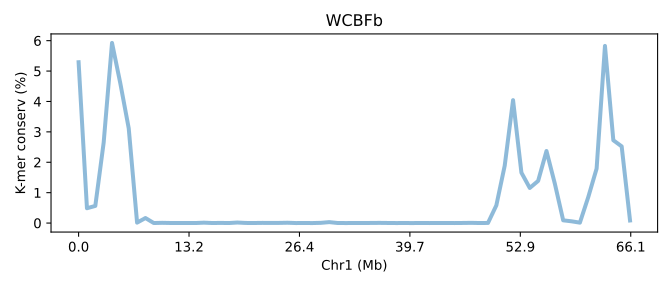

The table this chart was drawn from, first rows:
SeqID	Chr1 (Mb)	K-mer conserv (%)	Group	Group_chrom
WCFBb.chr1	0.0	5.291	0	0
WCFBb.chr1	0.01513	0.4872	0	0
WCFBb.chr1	0.03026	0.5637	0	0
WCFBb.chr1	0.0454	2.646	0	0
WCFBb.chr1	0.06053	5.925	0	0
WCFBb.chr1	0.07566	4.586	0	0
WCFBb.chr1	0.09079	3.115	0	0
WCFBb.chr1	0.1059	0.01365	0	0
WCFBb.chr1	0.1211	0.1652	0	0
WCFBb.chr1	0.1362	0.0005667	0	0
WCFBb.chr1	0.1513	0.00741	0	0
WCFBb.chr1	0.1665	0.002007	0	0
WCFBb.chr1	0.1816	0.00241	0	0
WCFBb.chr1	0.1967	0.00061	0	0
WCFBb.chr1	0.2118	0.0008167	0	0
WCFBb.chr1	0.227	0.01271	0	0
WCFBb.chr1	0.2421	0.00105	0	0
WCFBb.chr1	0.2572	0.00412	0	0
WCFBb.chr1	0.2724	0.0006667	0	0
WCFBb.chr1	0.2875	0.0172	0	0
WCFBb.chr1	0.3026	0.003003	0	0
WCFBb.chr1	0.3178	0.001507	0	0
WCFBb.chr1	0.3329	0.00518	0	0
WCFBb.chr1	0.348	0.003403	0	0
WCFBb.chr1	0.3632	0.004793	0	0
WCFBb.chr1	0.3783	0.01008	0	0
WCFBb.chr1	0.3934	0.0004533	0	0
WCFBb.chr1	0.4086	0.001657	0	0
WCFBb.chr1	0.4237	0.00017	0	0
WCFBb.chr1	0.4388	0.006767	0	0
WCFBb.chr1	0.454	0.03034	0	0
WCFBb.chr1	0.4691	0.001893	0	0
WCFBb.chr1	0.4842	0.00027	0	0
WCFBb.chr1	0.4994	0.001787	0	0
WCFBb.chr1	0.5145	0.00084	0	0
WCFBb.chr1	0.5296	0.003073	0	0
WCFBb.chr1	0.5447	0.005503	0	0
WCFBb.chr1	0.5599	0.002507	0	0
WCFBb.chr1	0.575	0.0003367	0	0
WCFBb.chr1	0.5901	0.001177	0	0
WCFBb.chr1	0.6053	0.00012	0	0
WCFBb.chr1	0.6204	0.00258	0	0
WCFBb.chr1	0.6355	0.00053	0	0
WCFBb.chr1	0.6507	0.001707	0	0
WCFBb.chr1	0.6658	0.001487	0	0
WCFBb.chr1	0.6809	0.0005267	0	0
WCFBb.chr1	0.6961	0.00293	0	0
WCFBb.chr1	0.7112	0.006697	0	0
WCFBb.chr1	0.7263	0.0007033	0	0
WCFBb.chr1	0.7415	0.00359	0	0
WCFBb.chr1	0.7566	0.5821	0	0
WCFBb.chr1	0.7717	1.886	0	0
WCFBb.chr1	0.7869	4.043	0	0
WCFBb.chr1	0.802	1.657	0	0
WCFBb.chr1	0.8171	1.154	0	0
WCFBb.chr1	0.8323	1.386	0	0
WCFBb.chr1	0.8474	2.37	0	0
WCFBb.chr1	0.8625	1.296	0	0
WCFBb.chr1	0.8776	0.08989	0	0
WCFBb.chr1	0.8928	0.05748	0	0
... 7 more rows
